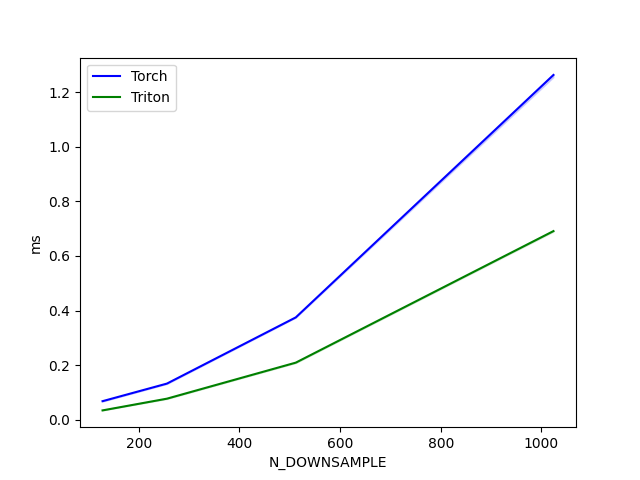

The file beside this chart, header and first rows:
N_DOWNSAMPLE, Torch, Triton
128, 0.06758, 0.03379
256, 0.1321, 0.0768
512, 0.3748, 0.2089
1024, 1.264, 0.6912
